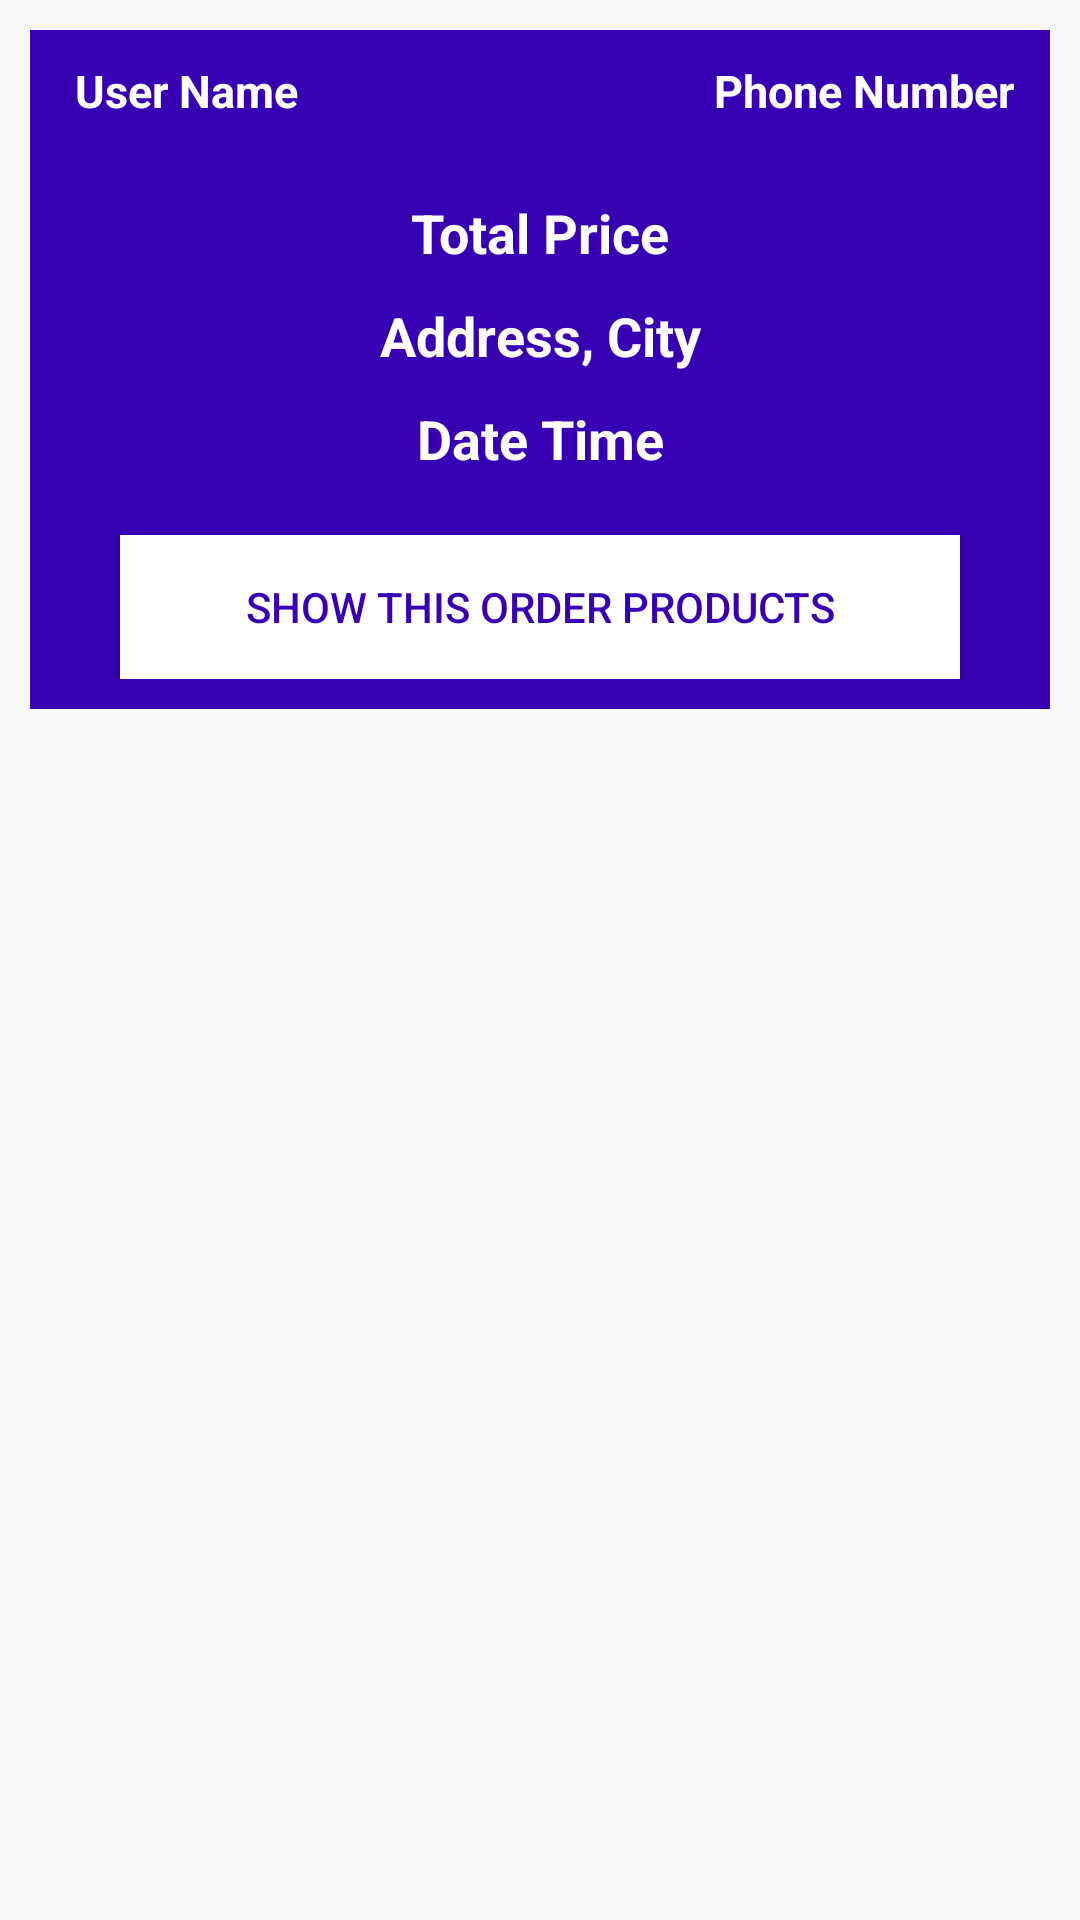

The Android layout XML behind this screen, and the referenced resources:
<!-- AndroidManifest.xml: application theme Theme.TopDealApp -->
<!-- res/layout/orders_layout.xml -->
<?xml version="1.0" encoding="utf-8"?>
<RelativeLayout xmlns:android="http://schemas.android.com/apk/res/android"
    android:layout_width="match_parent"
    android:layout_height="wrap_content">

    <RelativeLayout
        android:layout_width="match_parent"
        android:layout_height="wrap_content"
        android:padding="10dp"
        android:layout_margin="10dp"
        android:background="@color/colorPrimaryDark">

        <TextView
            android:id="@+id/order_user_name"
            android:layout_width="160dp"
            android:layout_height="wrap_content"
            android:text="User Name"
            android:textColor="@color/white"
            android:textSize="15dp"
            android:layout_marginLeft="5dp"
            android:textStyle="bold"
            />

        <TextView
            android:id="@+id/order_phone_number"
            android:layout_width="160dp"
            android:layout_height="wrap_content"
            android:layout_alignParentEnd="true"
            android:layout_marginLeft="5dp"
            android:text="Phone Number"
            android:textAlignment="textEnd"
            android:textColor="@color/white"
            android:textSize="15dp"
            android:layout_marginRight="2dp"
            android:textStyle="bold"/>

        <TextView
            android:id="@+id/order_total_price"
            android:layout_width="match_parent"
            android:layout_height="wrap_content"
            android:text="Total Price"
            android:textColor="@color/white"
            android:textSize="18dp"
            android:textStyle="bold"
            android:layout_below="@+id/order_phone_number"
            android:gravity="center"
            android:layout_marginTop="25dp"
            />

        <TextView
            android:id="@+id/order_address_city"
            android:layout_width="match_parent"
            android:layout_height="wrap_content"
            android:text="Address, City"
            android:textColor="@color/white"
            android:textSize="18dp"
            android:textStyle="bold"
            android:layout_below="@+id/order_total_price"
            android:gravity="center"
            android:layout_marginTop="10dp"
            />

        <TextView
            android:id="@+id/order_date_time"
            android:layout_width="match_parent"
            android:layout_height="wrap_content"
            android:text="Date Time"
            android:textColor="@color/white"
            android:textSize="18dp"
            android:textStyle="bold"
            android:layout_below="@+id/order_address_city"
            android:gravity="center"
            android:layout_marginTop="10dp"
            />

        <Button
            android:id="@+id/show_all_products_btn"
            android:layout_width="match_parent"
            android:layout_height="wrap_content"
            android:layout_below="@id/order_date_time"
            android:layout_marginLeft="20dp"
            android:layout_marginRight="20dp"
            android:layout_marginTop="20dp"
            android:text="Show This Order Products"
            android:textColor="@color/colorPrimaryDark"
            android:background="@color/white"
            />

    </RelativeLayout>

</RelativeLayout>
<!-- resources referenced by this layout -->
<resources>
  <style name="Theme.TopDealApp" parent="Theme.AppCompat.Light.NoActionBar">
          
          <item name="colorPrimary">@color/colorPrimary</item>
          <item name="colorPrimaryDark">@color/colorPrimaryDark</item>
          <item name="colorAccent">@color/colorAccent</item>
          
          
          
          
          
          
          
          
          
      </style>
  <!-- not gathered from this repository: default colours our renderer supplied (Android Studio template values) -->
  <color name="white">#FFFFFFFF</color>
  <color name="colorPrimary">#FF6200EE</color>
  <color name="colorPrimaryDark">#FF3700B3</color>
  <color name="colorAccent">#FF03DAC5</color>
</resources>
